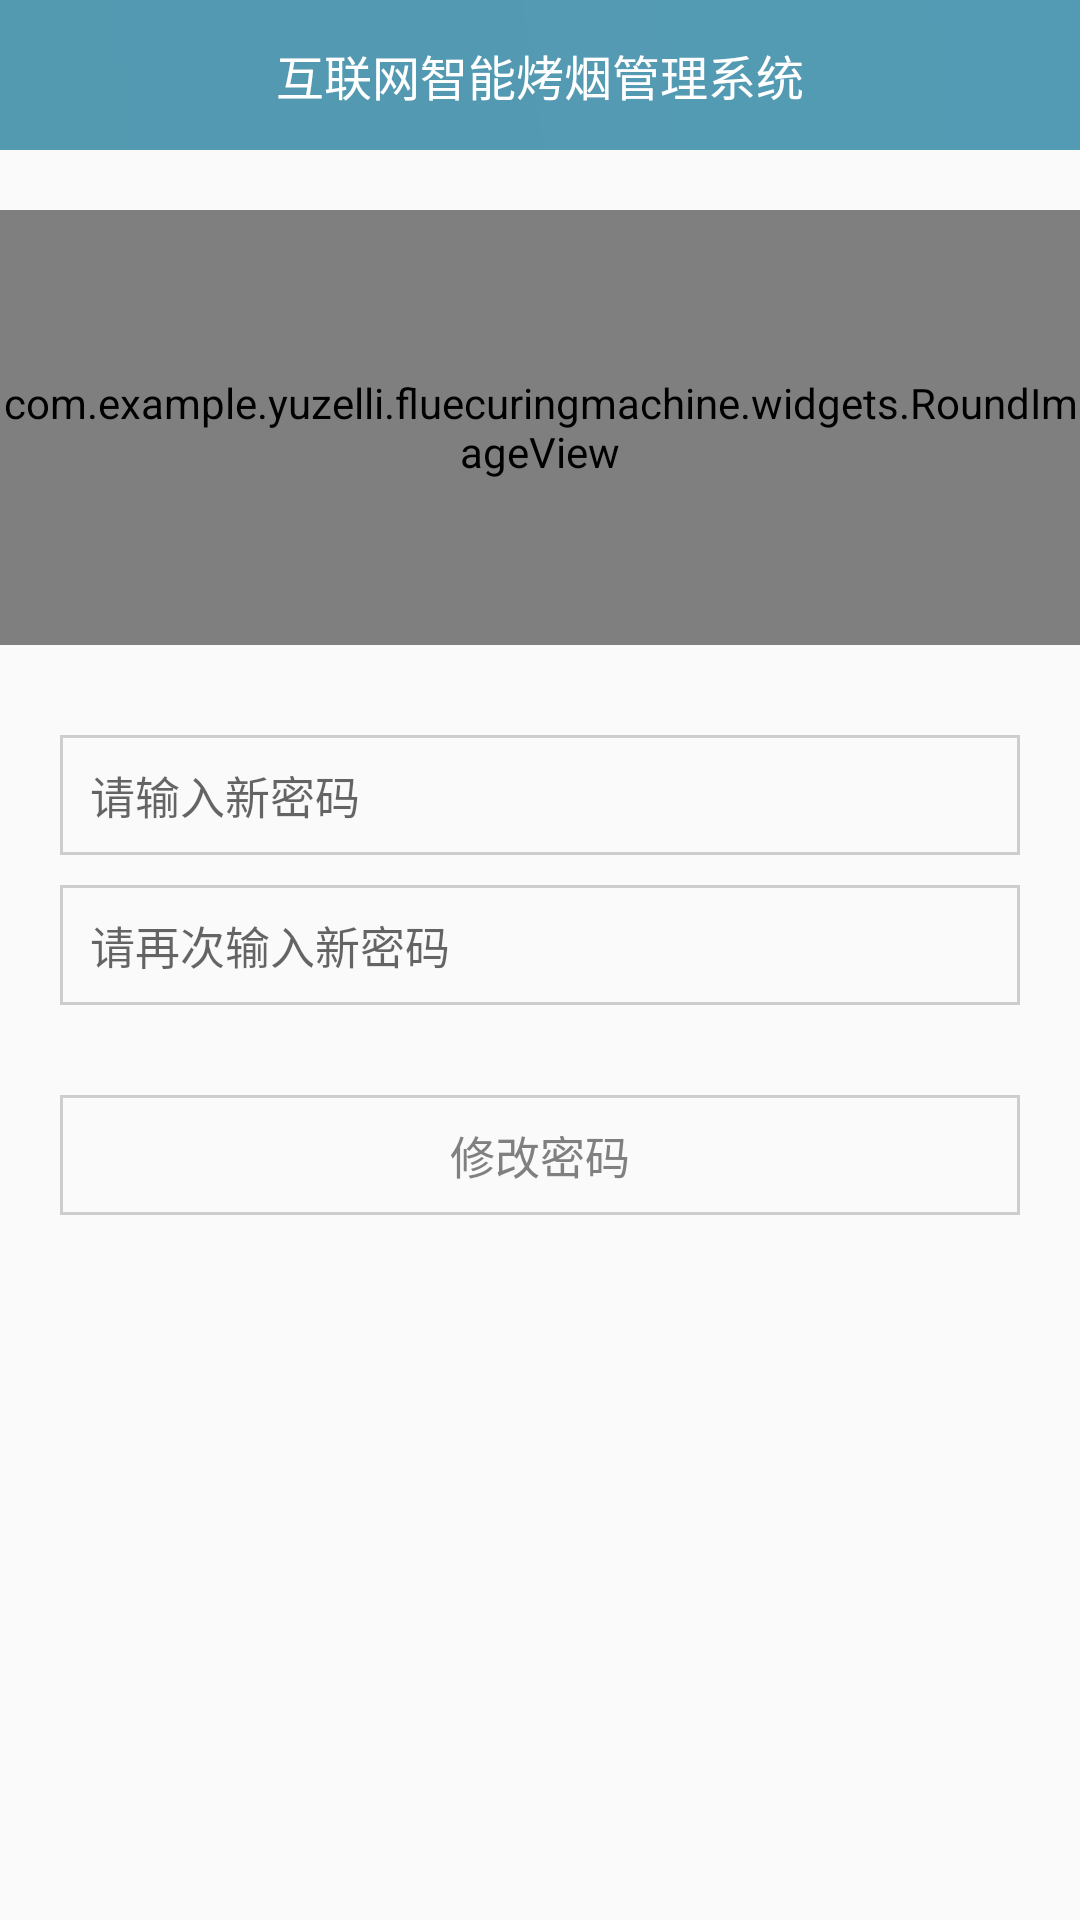

This screen was rendered from an Android layout file. Write that file and the resources it references.
<!-- AndroidManifest.xml: application theme AppTheme -->
<!-- res/layout/activity_change_pass.xml -->
<?xml version="1.0" encoding="utf-8"?>
<RelativeLayout xmlns:android="http://schemas.android.com/apk/res/android"
    xmlns:tools="http://schemas.android.com/tools"
    android:id="@+id/activity_change_pass"
    android:layout_width="match_parent"
    android:layout_height="match_parent"
    tools:context="com.example.yuzelli.fluecuringmachine.view.activity.ChangePassActivity">
    <include android:id="@+id/include_head"
        layout="@layout/include_head" />
    <com.example.yuzelli.fluecuringmachine.widgets.RoundImageView
        android:id="@+id/img_icon"
        android:layout_width="wrap_content"
        android:layout_height="match_parent"
        android:layout_centerHorizontal="true"
        android:layout_marginTop="20dp"
        android:layout_marginBottom="20dp"
        android:layout_below="@+id/include_head"
        android:layout_above="@+id/ll_content"
        android:scaleType="fitXY"
        android:src="@drawable/ic_app"/>

    <LinearLayout
        android:id="@+id/ll_content"
        android:layout_width="match_parent"
        android:layout_height="wrap_content"
        android:orientation="vertical"
        android:paddingLeft="20dp"
        android:paddingRight="20dp"
        android:layout_centerVertical="true"
        android:layout_alignParentStart="true">

        <RelativeLayout
            android:layout_width="match_parent"
            android:layout_height="40dp"
            android:layout_gravity="center_vertical"
            android:layout_marginTop="10dp">

            <EditText
                android:id="@+id/et_password"
                android:layout_width="match_parent"
                android:layout_height="match_parent"
                android:background="@drawable/view_shape_blue_line"
                android:inputType="textPassword"
                android:paddingLeft="10dp"
                android:hint="请输入新密码"
                android:textColor="@color/black"
                android:textSize="15sp" />

            <ImageView
                android:layout_width="30dp"
                android:layout_height="30dp"
                android:layout_alignParentRight="true"
                android:layout_centerVertical="true"
                android:layout_marginRight="15dp"
                android:src="@mipmap/ic_lock" />
        </RelativeLayout>


        <RelativeLayout
            android:layout_width="match_parent"
            android:layout_height="40dp"
            android:layout_gravity="center_vertical"
            android:layout_marginTop="10dp">

            <EditText
                android:id="@+id/et_okpassword"
                android:layout_width="match_parent"
                android:layout_height="match_parent"
                android:background="@drawable/view_shape_blue_line"
                android:inputType="textPassword"
                android:paddingLeft="10dp"
                android:hint="请再次输入新密码"
                android:textColor="@color/black"
                android:textSize="15sp" />

            <ImageView
                android:layout_width="30dp"
                android:layout_height="30dp"
                android:layout_alignParentRight="true"
                android:layout_centerVertical="true"
                android:layout_marginRight="15dp"
                android:src="@mipmap/ic_lock" />
        </RelativeLayout>


        <TextView
            android:id="@+id/tv_change_pass"
            android:layout_width="match_parent"
            android:layout_height="40dp"
            android:layout_marginTop="30dp"
            android:background="@drawable/view_shape_blue_line"
            android:gravity="center"
            android:text="修改密码"
            android:textColor="@color/gray"
            android:textSize="15sp" />

    </LinearLayout>
</RelativeLayout>
<!-- res/layout/include_head.xml (included above) -->
<?xml version="1.0" encoding="utf-8"?>
<RelativeLayout xmlns:android="http://schemas.android.com/apk/res/android"
    android:layout_width="match_parent"
    android:layout_height="50dp"
    android:background="@drawable/title_bg"

    android:orientation="vertical">
    <RelativeLayout
        android:id="@+id/rl_black"
        android:layout_width="50dp"
        android:layout_height="50dp"
        android:visibility="gone">
        <ImageView
            android:id="@+id/img_black"
            android:layout_width="25dp"
            android:layout_height="40dp"
            android:layout_centerInParent="true"
            android:src="@mipmap/ic_left"/>

    </RelativeLayout>

    <TextView
        android:id="@+id/tv_title"
        android:layout_width="wrap_content"
        android:layout_height="wrap_content"
        android:textColor="@color/white"
        android:layout_centerInParent="true"
        android:text="互联网智能烤烟管理系统"
        android:textSize="16sp"/>

    <TextView
        android:id="@+id/tv_action"
        android:layout_width="wrap_content"
        android:layout_height="wrap_content"
         android:textColor="@color/white"
        android:layout_centerVertical="true"
        android:gravity="center"
        android:text="系统"
        android:padding="5dp"
         android:visibility="gone"
        android:layout_alignParentRight="true"
        android:layout_marginRight="5dp"
        android:background="@drawable/view_shape_blue_bg"
        android:textSize="16sp"/>

</RelativeLayout>
<!-- resources referenced by this layout -->
<resources>
  <color name="black">#000000</color>
  <color name="gray">#808080</color>
  <color name="white">#ffffff</color>
  <!-- drawable ic_app: png bitmap (drawable, 92835 bytes) -->
  <!-- drawable title_bg (drawable) -->
  <?xml version="1.0" encoding="utf-8"?>
  <shape xmlns:android="http://schemas.android.com/apk/res/android"
      android:shape="rectangle">
  
      <gradient
          android:angle="45"
          android:endColor="#cd2A83A3"
          android:startColor="#cd2A819E"
           />
  
  </shape>
  <!-- drawable view_shape_blue_bg (drawable) -->
  <?xml version="1.0" encoding="utf-8"?>
  <shape xmlns:android="http://schemas.android.com/apk/res/android">
      <corners android:radius="0dp" />
      <stroke
          android:width="1dp"
          android:color="@color/color_line_bg"
          />
  
      <solid android:color="#3B9DE7"/>
  
  </shape>
  <!-- drawable view_shape_blue_line (drawable) -->
  <?xml version="1.0" encoding="utf-8"?>
  <shape xmlns:android="http://schemas.android.com/apk/res/android">
      <corners android:radius="0dp" />
      <stroke
          android:width="1dp"
          android:color="@color/color_line_bg"
          />
  
      
      
          
          
          
  </shape>
  <style name="AppTheme" parent="Theme.AppCompat.Light.DarkActionBar">
          
          <item name="colorPrimary">@color/colorPrimary</item>
          <item name="colorPrimaryDark">@color/colorPrimaryDark</item>
          <item name="colorAccent">@color/colorAccent</item>
      </style>
  <color name="color_line_bg">#cdcdcd</color>
  <color name="colorPrimary">#3F51B5</color>
  <color name="colorPrimaryDark">#303F9F</color>
  <color name="colorAccent">#FF4081</color>
</resources>
